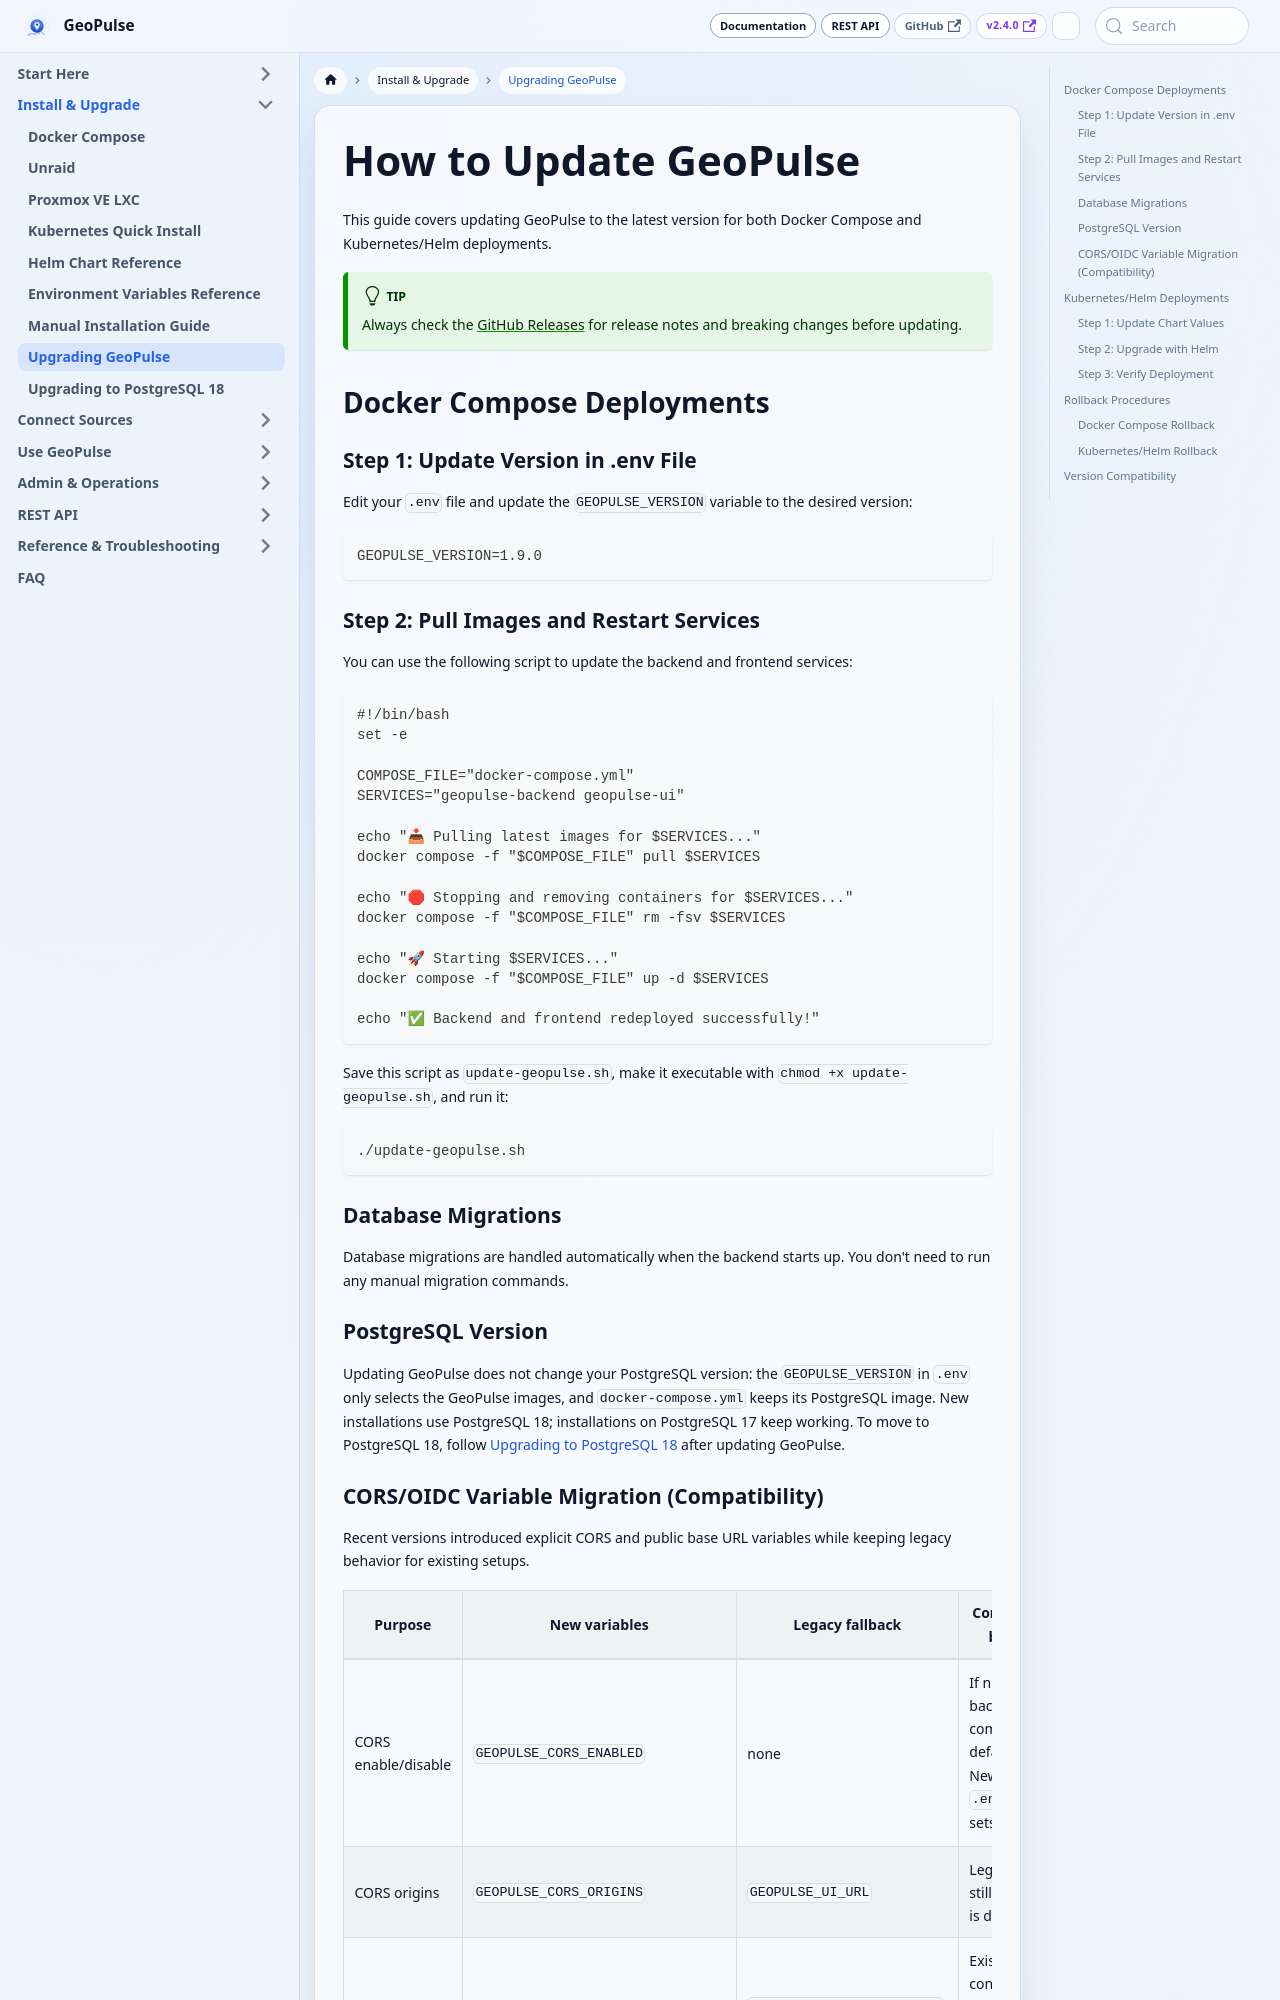

repository: tess1o/geopulse · page: docs/system-administration/maintenance/updating.html · generator: docusaurus

---
title: How to Update GeoPulse
description: Update your GeoPulse installation to the latest version.
---

# How to Update GeoPulse

This guide covers updating GeoPulse to the latest version for both Docker Compose and Kubernetes/Helm deployments.

:::tip
Always check the [GitHub Releases](https://github.com/tess1o/geopulse/releases) for release notes and breaking changes before updating.
:::

## Docker Compose Deployments

### Step 1: Update Version in .env File

Edit your `.env` file and update the `GEOPULSE_VERSION` variable to the desired version:

```bash
GEOPULSE_VERSION=1.9.0
```

### Step 2: Pull Images and Restart Services

You can use the following script to update the backend and frontend services:

```bash
#!/bin/bash
set -e

COMPOSE_FILE="docker-compose.yml"
SERVICES="geopulse-backend geopulse-ui"

echo "📥 Pulling latest images for $SERVICES..."
docker compose -f "$COMPOSE_FILE" pull $SERVICES

echo "🛑 Stopping and removing containers for $SERVICES..."
docker compose -f "$COMPOSE_FILE" rm -fsv $SERVICES

echo "🚀 Starting $SERVICES..."
docker compose -f "$COMPOSE_FILE" up -d $SERVICES

echo "✅ Backend and frontend redeployed successfully!"
```

Save this script as `update-geopulse.sh`, make it executable with `chmod +x update-geopulse.sh`, and run it:

```bash
./update-geopulse.sh
```

### Database Migrations

Database migrations are handled automatically when the backend starts up. You don't need to run any manual migration commands.

### PostgreSQL Version

Updating GeoPulse does not change your PostgreSQL version: the `GEOPULSE_VERSION` in `.env` only selects the GeoPulse images, and `docker-compose.yml` keeps its PostgreSQL image. New installations use PostgreSQL 18; installations on PostgreSQL 17 keep working. To move to PostgreSQL 18, follow [Upgrading to PostgreSQL 18](./postgresql-18-upgrade.md) after updating GeoPulse.
